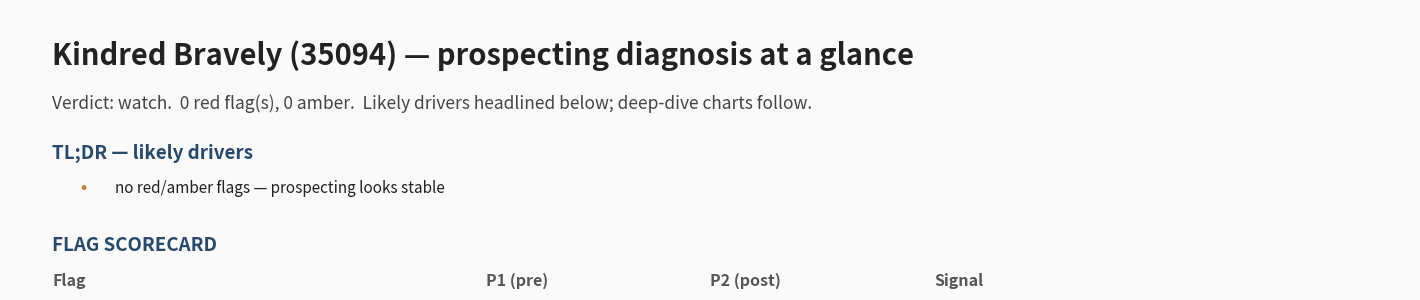

Python code for this plot: (Note: this script raises an exception after producing the figure.)
"""Module OVERVIEW — top-level flag scorecard + auto-TLDR (the headline layer).

Runs LAST (reads the other modules' CSVs) but DISPLAYS FIRST. Synthesizes the deep-dive outputs
into the quick "here's likely your issue" headlines: geo/3P restriction, VV-window change, HHST
change + avg pre/post, short flights before/after, campaign count, spend/ROAS pre/post, HI-share.
Emits a flag scorecard PNG + an auto-written TLDR markdown (plain-language, like a Slack update).

Reads  <outdir>/04_prospecting_yoy_metrics.csv · 11_vv_window_change_log.csv · 03_hhst_gate_history.csv
       08_prospecting_flights.csv · 02_prospecting_audience_expressions.csv · 01_campaign_group_gantt.csv
       06_prospecting_score_buckets_monthly.csv
Writes <outdir>/overview_flags.png · overview_tldr.md
"""
import argparse
import csv
import json
import os
from datetime import date
import matplotlib
matplotlib.use("Agg")
import matplotlib.pyplot as plt
from matplotlib import font_manager

for fam in ["Helvetica Neue", "Helvetica", "Arial"]:
    if any(fam in f.name for f in font_manager.fontManager.ttflist):
        plt.rcParams["font.family"] = fam
        break
plt.rcParams.update({"figure.facecolor": "#FAFAFA", "axes.facecolor": "#FAFAFA", "savefig.facecolor": "#FAFAFA"})
NAVY, GREEN, RED, AMBER, GRAY = "#27496D", "#2E8B57", "#D63B2F", "#C77B30", "#888888"
US_LOC = 237


def d(s):
    return date(*(int(x) for x in s[:10].split("-")))


def rd(path):
    return list(csv.DictReader(open(path))) if os.path.exists(path) else []


def pct(a, b):
    return (a / b - 1) * 100 if b else float("nan")


# ---- expression helpers (stage-1 audience) ----
def geo_inc(e):
    inc = []

    def rec(n, neg):
        if isinstance(n, list):
            [rec(x, neg) for x in n]
        elif isinstance(n, dict):
            v = n.get("value")
            if isinstance(v, dict) and "location_ids" in v:
                (None if neg else inc.extend(v["location_ids"]))
                return
            if v is not None:
                rec(v, neg ^ (n.get("op") == "not"))
    rec((e.get("geos") or {}).get("where"), False)
    return set(inc)


def contains(node, ds):
    if isinstance(node, list):
        return any(contains(x, ds) for x in node)
    if isinstance(node, dict):
        v = node.get("value")
        if isinstance(v, dict) and v.get("data_source_id") == ds:
            return True
        return contains(v, ds) if v is not None else False
    return False


def join_op(node, a=19, b=35):
    best = [None, -1]

    def w(n, dep):
        if isinstance(n, dict):
            op, v = n.get("op"), n.get("value")
            if op in ("and", "or") and v is not None and contains(v, a) and contains(v, b) and dep > best[1]:
                best[0], best[1] = op, dep
            if v is not None:
                w(v, dep + 1)
        elif isinstance(n, list):
            [w(c, dep + 1) for c in n]
    w(node, 0)
    return best[0]


def val_at(changes, when, key):
    """forward-fill: value of `key` effective at date `when` from a time-ordered change list."""
    v = None
    for c in changes:
        if c["date"] <= when:
            v = c[key]
    return v


def gate_avg(hist, ps, pe):
    """time-weighted average threshold across prospecting campaigns over [ps, pe)."""
    by_c = {}
    for r in hist:
        by_c.setdefault(r["campaign_id"], []).append((d(r["update_time"]), float(r["threshold"])))
    num = den = 0.0
    for cid, seq in by_c.items():
        seq.sort()
        for i, (t, v) in enumerate(seq):
            seg_s = max(t, ps)
            seg_e = min(seq[i + 1][0] if i + 1 < len(seq) else pe, pe)
            days = (seg_e - seg_s).days
            if days > 0:
                num += v * days
                den += days
    return (num / den) if den else None


def main():
    ap = argparse.ArgumentParser()
    ap.add_argument("--outdir", default="outputs/kindred_35094")
    ap.add_argument("--adv", default="Kindred Bravely (35094)")
    ap.add_argument("--p1", nargs=2, default=["2025-01-01", "2025-06-01"])
    ap.add_argument("--p2", nargs=2, default=["2026-01-01", "2026-06-01"])
    ap.add_argument("--p1-label", default="P1")
    ap.add_argument("--p2-label", default="P2")
    a = ap.parse_args()
    o = a.outdir.rstrip("/")
    csv.field_size_limit(10 ** 7)
    p1s, p1e, p2s, p2e = d(a.p1[0]), d(a.p1[1]), d(a.p2[0]), d(a.p2[1])

    flags = []  # {name, pre, post, sev, note}

    def add(name, pre, post, sev, note):
        flags.append({"name": name, "pre": pre, "post": post, "sev": sev, "note": note})

    # ---------- headline metrics (04) ----------
    met = {r["period"]: r for r in rd(f"{o}/04_prospecting_yoy_metrics.csv")}
    if "P1" in met and "P2" in met:
        def f(p, k):
            return float(met[p][k])
        r1, r2 = f("P1", "revenue") / f("P1", "spend"), f("P2", "revenue") / f("P2", "spend")
        add("Prospecting ROAS", f"{r1:.2f}x", f"{r2:.2f}x",
            RED if pct(r2, r1) <= -20 else (AMBER if pct(r2, r1) < 0 else GREEN),
            f"{pct(r2, r1):+.0f}% — the headline decline" if pct(r2, r1) < 0 else "holding/up")
        s1, s2 = f("P1", "spend"), f("P2", "spend")
        add("Prospecting spend", f"${s1/1e3:.0f}K", f"${s2/1e3:.0f}K",
            AMBER if pct(s2, s1) >= 25 else GRAY,
            f"{pct(s2, s1):+.0f}%" + ("  — scaling up while ROAS falls (over-scaling risk)" if pct(s2, s1) >= 25 and r2 < r1 else ""))
        vr1, vr2 = f("P1", "visits") / f("P1", "impressions") * 100, f("P2", "visits") / f("P2", "impressions") * 100
        add("Visit rate", f"{vr1:.2f}%", f"{vr2:.2f}%",
            RED if pct(vr2, vr1) <= -20 else (AMBER if pct(vr2, vr1) < 0 else GREEN), f"{pct(vr2, vr1):+.0f}%")

    # ---------- VV window (11) ----------
    vv = [{"date": d(r["change_date"]), "pro": int(r["pro_window"])} for r in rd(f"{o}/11_vv_window_change_log.csv")]
    if vv:
        w1, w2 = val_at(vv, p1e, "pro"), val_at(vv, p2e, "pro")
        add("VV window (prospecting)", f"{w1}d" if w1 else "?", f"{w2}d" if w2 else "?",
            RED if (w1 and w2 and w2 < w1) else GREEN,
            "shortened -> fewer connectable visits & conversions + lower visit rate (CVR effect ambiguous)"
            if (w1 and w2 and w2 < w1)
            else ("lengthened" if (w1 and w2 and w2 > w1) else "unchanged"))

    # ---------- HHST gate (03) ----------
    hist = rd(f"{o}/03_hhst_gate_history.csv")
    if hist:
        g1, g2 = gate_avg(hist, p1s, p1e), gate_avg(hist, p2s, p2e)
        chg1 = sum(1 for r in hist if p1s <= d(r["update_time"]) < p1e)
        chg2 = sum(1 for r in hist if p2s <= d(r["update_time"]) < p2e)
        add("Avg HHST gate", f"{g1:,.0f}" if g1 is not None else "—", f"{g2:,.0f}" if g2 is not None else "—",
            RED if (g1 and g2 and g2 < g1 * 0.9) else (AMBER if (g1 and g2 and g2 < g1) else GREEN),
            "gate lowered -> serving lower-intent households" if (g1 and g2 and g2 < g1 * 0.9) else "gate ~held")
        add("HHST changes (thrash)", str(chg1), str(chg2),
            RED if chg2 > max(chg1 * 1.5, chg1 + 10) else (AMBER if chg2 > chg1 else GRAY),
            f"gate re-set {chg2}x in {a.p2_label} vs {chg1}x in {a.p1_label}")

    # ---------- short flights (08) ----------
    fl = rd(f"{o}/08_prospecting_flights.csv")
    if fl:
        def short_in(ps, pe):
            return sum(1 for r in fl if r.get("flight_days") and int(r["flight_days"]) <= 3 and ps <= d(r["flight_start"]) < pe)
        sf1, sf2 = short_in(p1s, p1e), short_in(p2s, p2e)
        add("Short flights (<=3d)", str(sf1), str(sf2),
            RED if sf2 > sf1 + 5 else (AMBER if sf2 > sf1 else GREEN),
            "short flights auto-drop the gate to 0 (serve anyone)" if sf2 > sf1 else "")

    # ---------- campaign count + broadest-off (01 gantt, prospecting groups from expr) ----------
    exprs = [r for r in rd(f"{o}/02_prospecting_audience_expressions.csv") if r.get("expression")]
    prosp_grps = {r["campaign_group_id"] for r in exprs}
    gantt = {r["campaign_group_id"]: r for r in rd(f"{o}/01_campaign_group_gantt.csv")}
    if gantt and prosp_grps:
        def active(g, ps, pe):
            r = gantt.get(g)
            return r and d(r["first_active_day"]) < pe and d(r["last_active_day"]) >= ps
        n1 = sum(1 for g in prosp_grps if active(g, p1s, p1e))
        n2 = sum(1 for g in prosp_grps if active(g, p2s, p2e))
        add("Prospecting campaigns", str(n1), str(n2),
            AMBER if n2 > n1 + 1 else GRAY,
            f"went {n1} -> {n2} campaigns (more campaigns compete for the same bids)" if n2 > n1 else "")
        # broadest = highest-spend prospecting group that stopped before P2 end
        off = [g for g in prosp_grps if gantt.get(g) and d(gantt[g]["last_active_day"]) < p2e - (p2e - p2s) // 4]
        if off:
            b = max(off, key=lambda g: float(gantt[g]["total_spend"]))
            add("Broadest campaign wound down", "on", "off",
                AMBER, f"{b} '{gantt[b]['group_name']}' (${float(gantt[b]['total_spend'])/1e3:.0f}K) stopped before period end")

    # ---------- geo / 3P restriction (stage-1 expr) ----------
    if exprs:
        natl = restr = has3p = and3p = 0
        for r in exprs:
            e = json.loads(r["expression"])
            ids = geo_inc(e)
            ndma = len([i for i in ids if 461 <= i <= 672])
            if US_LOC in ids and ndma == 0:
                natl += 1
            elif ndma:
                restr += 1
            cw = (e.get("categories") or {}).get("where")
            if contains(cw, 35):
                has3p += 1
                if join_op(cw) == "and":
                    and3p += 1
        add("Geo restriction", "", f"{restr}/{len(exprs)} DMA-limited",
            RED if restr > len(exprs) / 2 else (AMBER if restr else GREEN),
            "prospecting is geo-restricted (removing geo limits widens the pool)" if restr else "national (no geo limit)")
        add("3P restriction", "", f"{has3p}/{len(exprs)} use 3P" + (f", {and3p} AND-required" if and3p else ""),
            RED if and3p else (AMBER if has3p else GREEN),
            "a required 3P segment narrows the audience" if and3p else ("3P added as OR (additive, not restrictive)" if has3p else "no 3P"))

    # ---------- HI-share (06; often P2-only, score logging began 2025-06) ----------
    sc = rd(f"{o}/06_prospecting_score_buckets_monthly.csv")
    if sc:
        def hi_share(ps, pe):
            tot = hi = 0
            for r in sc:
                mo = r["mo"]
                md = date(int(mo[:4]), int(mo[5:7]), 1)
                if ps <= md < pe:
                    scored = float(r["total"]) - float(r["notlogged"])
                    tot += scored
                    hi += float(r["hi"])
            return (hi / tot * 100) if tot else None
        h1, h2 = hi_share(p1s, p1e), hi_share(p2s, p2e)
        add("HI-share of reached", f"{h1:.0f}%" if h1 else "no data", f"{h2:.0f}%" if h2 else "no data",
            RED if (h1 and h2 and h2 < h1 - 5) else (AMBER if (h2 and h2 < 70) else GREEN),
            "reaching lower-intent households" if (h2 and h2 < 70) else ("P1 predates score logging" if not h1 else "high-intent"))

    reds = [f for f in flags if f["sev"] == RED]
    ambers = [f for f in flags if f["sev"] == AMBER]

    # =====================================================================
    # RENDER — TLDR block (top) + flag scorecard (bottom)
    # =====================================================================
    n = len(flags)
    H = 2.8 + 0.30 * len(reds + ambers) + 0.46 * n
    fig = plt.figure(figsize=(14, H))
    ax = fig.add_axes([0, 0, 1, 1])
    ax.axis("off")
    ax.set_xlim(0, 1)
    ax.set_ylim(0, 1)

    def Y(inch):
        return 1 - inch / H
    cy = 0.55
    fig.text(0.03, Y(cy), f"{a.adv} — prospecting diagnosis at a glance", fontsize=21, fontweight="bold", color="#222")
    cy += 0.44
    verdict = "REAL DECLINE" if any("ROAS" in f["name"] and f["sev"] == RED for f in flags) else "watch"
    fig.text(0.03, Y(cy), f"Verdict: {verdict}.  {len(reds)} red flag(s), {len(ambers)} amber.  "
             f"Likely drivers headlined below; deep-dive charts follow.", fontsize=12.5, color="#444")
    cy += 0.5

    # TLDR bullets (auto)
    ax.text(0.03, Y(cy), "TL;DR — likely drivers", fontsize=13.5, fontweight="bold", color=NAVY)
    cy += 0.34
    for f in (reds + ambers) or [{"note": "no red/amber flags — prospecting looks stable", "name": ""}]:
        bullet = f["note"] or f["name"]
        col = RED if f in reds else AMBER
        ax.text(0.05, Y(cy), "•", fontsize=12, color=col, fontweight="bold")
        pp = f" ({f['pre']} -> {f['post']})" if f.get("pre") or f.get("post") else ""
        ax.text(0.075, Y(cy), f"{f['name']}{pp}: {bullet}" if f["name"] else bullet, fontsize=11, color="#222")
        cy += 0.30
    cy += 0.28

    # scorecard table
    ax.text(0.03, Y(cy), "FLAG SCORECARD", fontsize=13.5, fontweight="bold", color=NAVY)
    cy += 0.30
    cols = ["Flag", a.p1_label + " (pre)", a.p2_label + " (post)", "Signal"]
    xs = [0.03, 0.34, 0.50, 0.66]
    for x, c in zip(xs, cols):
        ax.text(x, Y(cy), c, fontsize=11.5, fontweight="bold", color="#555", va="center")
    cy += 0.10
    ax.plot([0.03, 0.985], [Y(cy), Y(cy)], color=NAVY, lw=1.3)
    cy += 0.22
    for i, f in enumerate(flags):
        if i % 2 == 0:
            ax.axhspan(Y(cy + 0.23), Y(cy - 0.23), color="#000", alpha=0.03)
        dot = {RED: "●", AMBER: "●", GREEN: "●", GRAY: "○"}[f["sev"]]
        ax.text(0.03, Y(cy), f["name"], fontsize=11, va="center", color="#222", fontweight="bold")
        ax.text(xs[1], Y(cy), str(f["pre"]) if f["pre"] != "" else "—", fontsize=11, va="center", color="#333")
        ax.text(xs[2], Y(cy), str(f["post"]) if f["post"] != "" else "—", fontsize=11, va="center", color="#333")
        ax.text(xs[3], Y(cy), dot + " ", fontsize=11, va="center", color=f["sev"], fontweight="bold")
        ax.text(xs[3] + 0.018, Y(cy), f["note"][:60], fontsize=9.7, va="center", color=f["sev"] if f["sev"] in (RED, AMBER) else "#555")
        cy += 0.44
    plt.savefig(f"{o}/overview_flags.png", dpi=200, bbox_inches="tight")
    print(f"wrote {o}/overview_flags.png")
    plt.close(fig)

    # ---- auto TLDR markdown ----
    md = [f"# {a.adv} — prospecting diagnosis (TL;DR)", "",
          f"**Verdict: {verdict}.** {len(reds)} red flag(s), {len(ambers)} amber. "
          f"Comparison: {a.p1_label} (pre) vs {a.p2_label} (post).", "", "## Likely drivers", ""]
    for f in reds + ambers:
        pp = f" — {f['pre']} → {f['post']}" if (f.get("pre") or f.get("post")) else ""
        md.append(f"- **{f['name']}**{pp}: {f['note']}")
    if not reds and not ambers:
        md.append("- No red/amber flags — prospecting looks stable.")
    md += ["", "## Full flag scorecard", "", "| Flag | Pre | Post | Signal |", "|---|---|---|---|"]
    sevname = {RED: "🔴", AMBER: "🟠", GREEN: "🟢", GRAY: "⚪"}
    for f in flags:
        md.append(f"| {f['name']} | {f['pre'] or '—'} | {f['post'] or '—'} | {sevname[f['sev']]} {f['note']} |")
    open(f"{o}/overview_tldr.md", "w").write("\n".join(md) + "\n")
    print(f"wrote {o}/overview_tldr.md")
    print(f"FINDING: verdict {verdict}; {len(reds)} red / {len(ambers)} amber flags. "
          f"Top: {'; '.join((f['name'] + ' ' + str(f['pre']) + '->' + str(f['post'])) for f in reds[:3])}")


if __name__ == "__main__":
    main()
